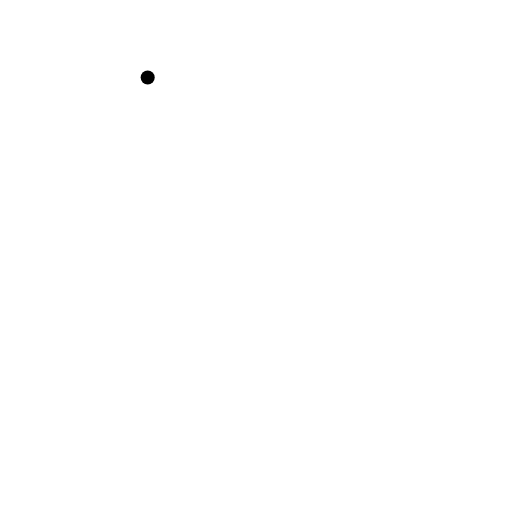
t = 0.00 s
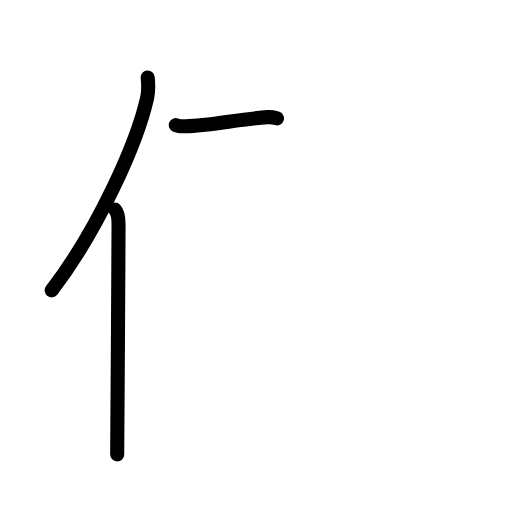
t = 2.80 s
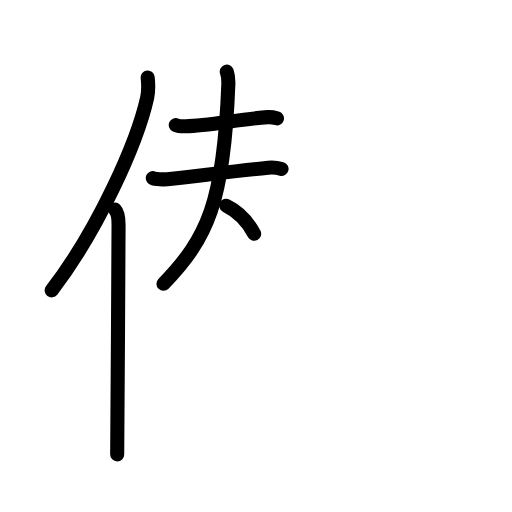
t = 5.60 s
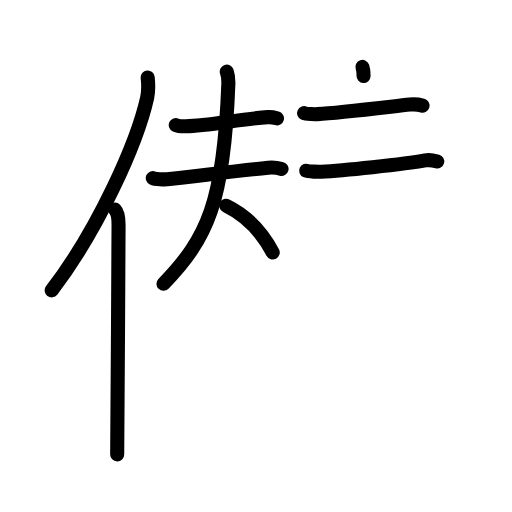
t = 8.40 s
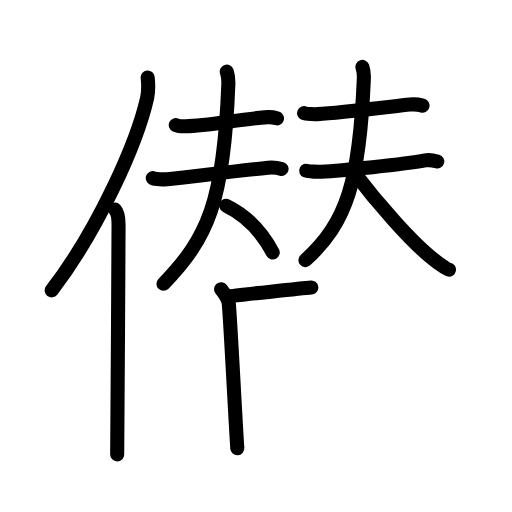
t = 11.20 s
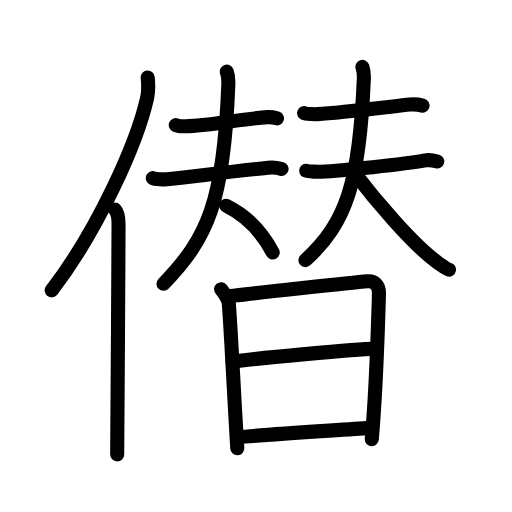
t = 14.00 s

The animated SVG that drew these frames (rendered in a browser with its animation timeline set to each time). Animation: 43 SMIL elements (animate=43); one cycle of 14.00 s.

<?xml version="1.0" encoding="UTF-8"?>
<!--
AniKanjiVG is licensed by CC-BY-SA Paul C. Sommerhoff (https://bitbucket.org/sommerhoff/anikanjivg).
AniKanjiVG uses KanjiVG which is licensed by CC-BY-SA Ulrich Apel (http://kanjivg.tagaini.net).
See also http://creativecommons.org/licenses/by-sa/3.0/
-->
<svg xmlns:kvg='http://kanjivg.tagaini.net' xmlns='http://www.w3.org/2000/svg' width='109' height='109' viewBox='0 0 109 109' style='fill:none;stroke:#000000;stroke-width:3;stroke-linecap:round;stroke-linejoin:round;' id="kvg:kanji_050e3"><g id="kvg:050e3" kvg:element="僣"><g id="kvg:050e3-g1" kvg:element="亻" kvg:variant="true" kvg:original="人" kvg:position="left" kvg:radical="general"><path id="kvg:050e3-s1" kvg:type="㇒" d="M31.44,16.5c0.13,1.23,0.22,2.78-0.11,4.29C29.19,30.36,20.94,48.86,11,61.82"><animate attributeName="d" begin="0.0s" dur="0.5s" from="M31.44,16.5C31.44,16.5,31.44,16.5,31.44,16.5" to="M31.44,16.5c0.13,1.23,0.22,2.78-0.11,4.29" />
<animate attributeName="d" begin="0.5s" dur="0.5s" from="M31.44,16.5c0.13,1.23,0.22,2.78-0.11,4.29c0,0,0,0,0,0,0" to="M31.44,16.5c0.13,1.23,0.22,2.78-0.11,4.29C29.19,30.36,20.94,48.86,11,61.82" />
</path>
<path id="kvg:050e3-s2" kvg:type="㇑" d="M24.48,44.61c0.59,0.61,0.76,1.97,0.76,3.23c0,13.02-0.29,40.15-0.29,48.9"><animate attributeName="d" begin="1.0s" dur="0.5s" from="M24.48,44.61C24.48,44.61,24.48,44.61,24.48,44.61" to="M24.48,44.61c0.59,0.61,0.76,1.97,0.76,3.23" />
<animate attributeName="d" begin="1.5s" dur="0.5s" from="M24.48,44.61c0.59,0.61,0.76,1.97,0.76,3.23c0,0,0,0,0,0,0" to="M24.48,44.61c0.59,0.61,0.76,1.97,0.76,3.23c0,13.02-0.29,40.15-0.29,48.9" />
<animate attributeName="d" begin="0s" dur="1.0s" from="M-100,-100" to="M-100,-100" />
</path>
</g>
<g id="kvg:050e3-g2" kvg:element="替" kvg:position="right"><g id="kvg:050e3-g3" kvg:position="top"><g id="kvg:050e3-g4" kvg:element="夫" kvg:position="left"><path id="kvg:050e3-s3" kvg:type="㇐" d="M37.42,26.62c0.56,0.26,1.59,0.27,2.15,0.26c4.76-0.08,11.84-1.59,17.44-1.94c0.93-0.06,1.5,0.12,1.96,0.25"><animate attributeName="d" begin="2.0s" dur="0.3333333333333333s" from="M37.42,26.62C37.42,26.62,37.42,26.62,37.42,26.62" to="M37.42,26.62c0.56,0.26,1.59,0.27,2.15,0.26" />
<animate attributeName="d" begin="2.3333333333333335s" dur="0.3333333333333333s" from="M37.42,26.62c0.56,0.26,1.59,0.27,2.15,0.26c0,0,0,0,0,0,0" to="M37.42,26.62c0.56,0.26,1.59,0.27,2.15,0.26c4.76-0.08,11.84-1.59,17.44-1.94" />
<animate attributeName="d" begin="2.6666666666666665s" dur="0.3333333333333333s" from="M37.42,26.62c0.56,0.26,1.59,0.27,2.15,0.26c4.76-0.08,11.84-1.59,17.44-1.94c0,0,0,0,0,0,0" to="M37.42,26.62c0.56,0.26,1.59,0.27,2.15,0.26c4.76-0.08,11.84-1.59,17.44-1.94c0.93-0.06,1.5,0.12,1.96,0.25" />
<animate attributeName="d" begin="0s" dur="2.0s" from="M-100,-100" to="M-100,-100" />
</path>
<g id="kvg:050e3-g5" kvg:element="大"><path id="kvg:050e3-s4" kvg:type="㇐" d="M32.53,37.9c0.56,0.26,2.48,0.32,3.04,0.26c7.31-0.82,15.23-1.82,21.52-2.45c0.93-0.09,2.39,0.12,2.85,0.25"><animate attributeName="d" begin="3.0s" dur="0.3333333333333333s" from="M32.53,37.9C32.53,37.9,32.53,37.9,32.53,37.9" to="M32.53,37.9c0.56,0.26,2.48,0.32,3.04,0.26" />
<animate attributeName="d" begin="3.3333333333333335s" dur="0.3333333333333333s" from="M32.53,37.9c0.56,0.26,2.48,0.32,3.04,0.26c0,0,0,0,0,0,0" to="M32.53,37.9c0.56,0.26,2.48,0.32,3.04,0.26c7.31-0.82,15.23-1.82,21.52-2.45" />
<animate attributeName="d" begin="3.6666666666666665s" dur="0.3333333333333333s" from="M32.53,37.9c0.56,0.26,2.48,0.32,3.04,0.26c7.31-0.82,15.23-1.82,21.52-2.45c0,0,0,0,0,0,0" to="M32.53,37.9c0.56,0.26,2.48,0.32,3.04,0.26c7.31-0.82,15.23-1.82,21.52-2.45c0.93-0.09,2.39,0.12,2.85,0.25" />
<animate attributeName="d" begin="0s" dur="3.0s" from="M-100,-100" to="M-100,-100" />
</path>
<path id="kvg:050e3-s5" kvg:type="㇒" d="M48.28,15.26c0.24,0.69,0.38,1.34,0.33,2.67C47.68,43,44.21,50.7,34.8,60.42"><animate attributeName="d" begin="4.0s" dur="0.5s" from="M48.28,15.26C48.28,15.26,48.28,15.26,48.28,15.26" to="M48.28,15.26c0.24,0.69,0.38,1.34,0.33,2.67" />
<animate attributeName="d" begin="4.5s" dur="0.5s" from="M48.28,15.26c0.24,0.69,0.38,1.34,0.33,2.67c0,0,0,0,0,0,0" to="M48.28,15.26c0.24,0.69,0.38,1.34,0.33,2.67C47.68,43,44.21,50.7,34.8,60.42" />
<animate attributeName="d" begin="0s" dur="4.0s" from="M-100,-100" to="M-100,-100" />
</path>
<path id="kvg:050e3-s6" kvg:type="㇏" d="M48.17,43.81c3.97,1.94,7.53,5.47,9.89,9.94"><animate attributeName="d" begin="5.0s" dur="1.0s" from="M48.17,43.81C48.17,43.81,48.17,43.81,48.17,43.81" to="M48.17,43.81c3.97,1.94,7.53,5.47,9.89,9.94" />
<animate attributeName="d" begin="0s" dur="5.0s" from="M-100,-100" to="M-100,-100" />
</path>
</g>
</g>
<g id="kvg:050e3-g6" kvg:element="夫" kvg:position="right"><path id="kvg:050e3-s7" kvg:type="㇐" d="M64.73,24.08c0.48,0.22,2.37,0.25,2.86,0.22c4.73-0.27,15.16-1.55,19.67-2.04c0.8-0.09,2.29,0.11,2.69,0.22"><animate attributeName="d" begin="6.0s" dur="0.3333333333333333s" from="M64.73,24.08C64.73,24.08,64.73,24.08,64.73,24.08" to="M64.73,24.08c0.48,0.22,2.37,0.25,2.86,0.22" />
<animate attributeName="d" begin="6.333333333333333s" dur="0.3333333333333333s" from="M64.73,24.08c0.48,0.22,2.37,0.25,2.86,0.22c0,0,0,0,0,0,0" to="M64.73,24.08c0.48,0.22,2.37,0.25,2.86,0.22c4.73-0.27,15.16-1.55,19.67-2.04" />
<animate attributeName="d" begin="6.666666666666667s" dur="0.3333333333333333s" from="M64.73,24.08c0.48,0.22,2.37,0.25,2.86,0.22c4.73-0.27,15.16-1.55,19.67-2.04c0,0,0,0,0,0,0" to="M64.73,24.08c0.48,0.22,2.37,0.25,2.86,0.22c4.73-0.27,15.16-1.55,19.67-2.04c0.8-0.09,2.29,0.11,2.69,0.22" />
<animate attributeName="d" begin="0s" dur="6.0s" from="M-100,-100" to="M-100,-100" />
</path>
<g id="kvg:050e3-g7" kvg:element="大"><path id="kvg:050e3-s8" kvg:type="㇐" d="M65.18,36.34c0.48,0.22,2.71,0.25,3.19,0.22C72.53,36.33,86,35,90.51,34.15c0.79-0.15,2.18,0.11,2.58,0.22"><animate attributeName="d" begin="7.0s" dur="0.3333333333333333s" from="M65.18,36.34C65.18,36.34,65.18,36.34,65.18,36.34" to="M65.18,36.34c0.48,0.22,2.71,0.25,3.19,0.22" />
<animate attributeName="d" begin="7.333333333333333s" dur="0.3333333333333333s" from="M65.18,36.34c0.48,0.22,2.71,0.25,3.19,0.22c0,0,0,0,0,0,0" to="M65.18,36.34c0.48,0.22,2.71,0.25,3.19,0.22C72.53,36.33,86,35,90.51,34.15" />
<animate attributeName="d" begin="7.666666666666667s" dur="0.3333333333333333s" from="M65.18,36.34c0.48,0.22,2.71,0.25,3.19,0.22C72.53,36.33,86,35,90.51,34.15c0,0,0,0,0,0,0" to="M65.18,36.34c0.48,0.22,2.71,0.25,3.19,0.22C72.53,36.33,86,35,90.51,34.15c0.79-0.15,2.18,0.11,2.58,0.22" />
<animate attributeName="d" begin="0s" dur="7.0s" from="M-100,-100" to="M-100,-100" />
</path>
<path id="kvg:050e3-s9" kvg:type="㇒" d="M77.16,14.25c0.21,0.63,0.35,1.22,0.3,2.43c-0.89,21.74-3.54,30.65-12.44,38.7"><animate attributeName="d" begin="8.0s" dur="0.5s" from="M77.16,14.25C77.16,14.25,77.16,14.25,77.16,14.25" to="M77.16,14.25c0.21,0.63,0.35,1.22,0.3,2.43" />
<animate attributeName="d" begin="8.5s" dur="0.5s" from="M77.16,14.25c0.21,0.63,0.35,1.22,0.3,2.43c0,0,0,0,0,0,0" to="M77.16,14.25c0.21,0.63,0.35,1.22,0.3,2.43c-0.89,21.74-3.54,30.65-12.44,38.7" />
<animate attributeName="d" begin="0s" dur="8.0s" from="M-100,-100" to="M-100,-100" />
</path>
<path id="kvg:050e3-s10" kvg:type="㇏" d="M75.06,36.28c4.65,6.11,12.81,15.8,18.02,19.53c1.5,1.08,1.87,1.46,2.5,1.58"><animate attributeName="d" begin="9.0s" dur="0.5s" from="M75.06,36.28C75.06,36.28,75.06,36.28,75.06,36.28" to="M75.06,36.28c4.65,6.11,12.81,15.8,18.02,19.53" />
<animate attributeName="d" begin="9.5s" dur="0.5s" from="M75.06,36.28c4.65,6.11,12.81,15.8,18.02,19.53c0,0,0,0,0,0,0" to="M75.06,36.28c4.65,6.11,12.81,15.8,18.02,19.53c1.5,1.08,1.87,1.46,2.5,1.58" />
<animate attributeName="d" begin="0s" dur="9.0s" from="M-100,-100" to="M-100,-100" />
</path>
</g>
</g>
</g>
<g id="kvg:050e3-g8" kvg:element="日" kvg:position="bottom"><path id="kvg:050e3-s11" kvg:type="㇑" d="M47.06,61.57c0.94,1.18,1.57,2.17,1.66,3.18c0.37,4.26,1.39,24.57,1.8,30.68"><animate attributeName="d" begin="10.0s" dur="0.5s" from="M47.06,61.57C47.06,61.57,47.06,61.57,47.06,61.57" to="M47.06,61.57c0.94,1.18,1.57,2.17,1.66,3.18" />
<animate attributeName="d" begin="10.5s" dur="0.5s" from="M47.06,61.57c0.94,1.18,1.57,2.17,1.66,3.18c0,0,0,0,0,0,0" to="M47.06,61.57c0.94,1.18,1.57,2.17,1.66,3.18c0.37,4.26,1.39,24.57,1.8,30.68" />
<animate attributeName="d" begin="0s" dur="10.0s" from="M-100,-100" to="M-100,-100" />
</path>
<path id="kvg:050e3-s12" kvg:type="㇕a" d="M48.31,63.16c3.4-0.56,28.25-3.12,29.95-3.27c1.42-0.13,2.48,0.86,2.42,2.66c-0.14,4.23-0.47,18.69-1.53,30.95"><animate attributeName="d" begin="11.0s" dur="0.3333333333333333s" from="M48.31,63.16C48.31,63.16,48.31,63.16,48.31,63.16" to="M48.31,63.16c3.4-0.56,28.25-3.12,29.95-3.27" />
<animate attributeName="d" begin="11.333333333333334s" dur="0.3333333333333333s" from="M48.31,63.16c3.4-0.56,28.25-3.12,29.95-3.27c0,0,0,0,0,0,0" to="M48.31,63.16c3.4-0.56,28.25-3.12,29.95-3.27c1.42-0.13,2.48,0.86,2.42,2.66" />
<animate attributeName="d" begin="11.666666666666666s" dur="0.3333333333333333s" from="M48.31,63.16c3.4-0.56,28.25-3.12,29.95-3.27c1.42-0.13,2.48,0.86,2.42,2.66c0,0,0,0,0,0,0" to="M48.31,63.16c3.4-0.56,28.25-3.12,29.95-3.27c1.42-0.13,2.48,0.86,2.42,2.66c-0.14,4.23-0.47,18.69-1.53,30.95" />
<animate attributeName="d" begin="0s" dur="11.0s" from="M-100,-100" to="M-100,-100" />
</path>
<path id="kvg:050e3-s13" kvg:type="㇐a" d="M49.54,77.04c3.96-0.72,27.09-2.76,29.95-2.76"><animate attributeName="d" begin="12.0s" dur="1.0s" from="M49.54,77.04C49.54,77.04,49.54,77.04,49.54,77.04" to="M49.54,77.04c3.96-0.72,27.09-2.76,29.95-2.76" />
<animate attributeName="d" begin="0s" dur="12.0s" from="M-100,-100" to="M-100,-100" />
</path>
<path id="kvg:050e3-s14" kvg:type="㇐a" d="M50.61,93.1c5.15-0.55,21.66-1.54,28.07-2.01"><animate attributeName="d" begin="13.0s" dur="1.0s" from="M50.61,93.1C50.61,93.1,50.61,93.1,50.61,93.1" to="M50.61,93.1c5.15-0.55,21.66-1.54,28.07-2.01" />
<animate attributeName="d" begin="0s" dur="13.0s" from="M-100,-100" to="M-100,-100" />
</path>
</g>
</g>
</g>
</svg>
